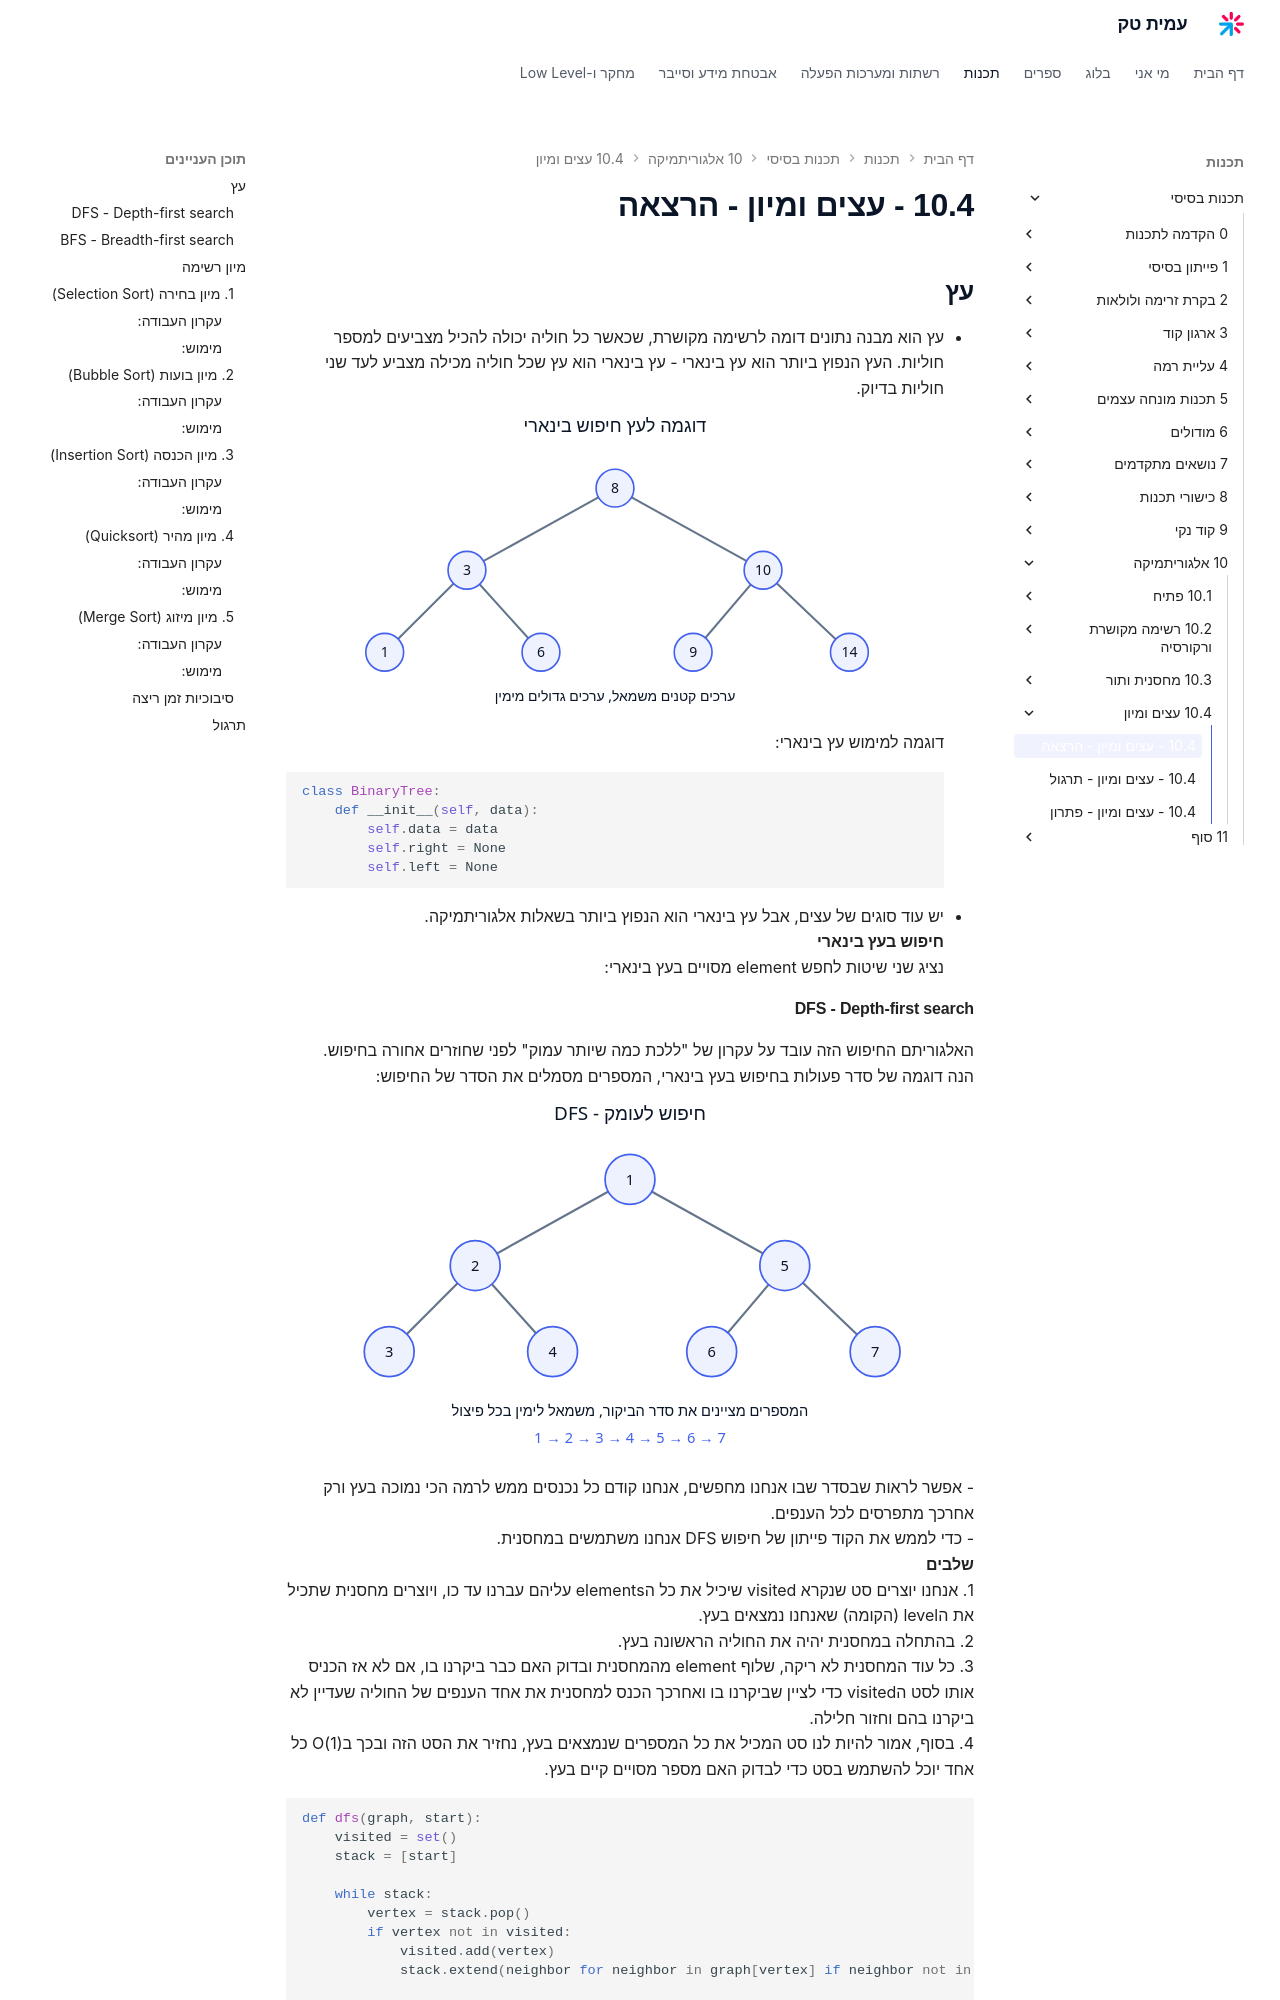

repository: AmitPinchasi/amittech · page: תכנות-בסיסי/10 - אלגוריתמיקה/10.4 - עצים ומיון/10.4 - עצים ומיון - הרצאה/index.html · generator: mkdocs

## עץ
- עץ הוא מבנה נתונים דומה לרשימה מקושרת, שכאשר כל חוליה יכולה להכיל מצביעים למספר חוליות. העץ הנפוץ ביותר הוא עץ בינארי - עץ בינארי הוא עץ שכל חוליה מכילה מצביע לעד שני חוליות בדיוק.
  ![דוגמה לעץ חיפוש בינארי](../../../images/originals/binary-search-tree.svg)
   דוגמה למימוש עץ בינארי:
```python
class BinaryTree:
	def __init__(self, data):
		self.data = data
		self.right = None
		self.left = None
```
- יש עוד סוגים של עצים, אבל עץ בינארי הוא הנפוץ ביותר בשאלות אלגוריתמיקה.
**חיפוש בעץ בינארי**
נציג שני שיטות לחפש element מסויים בעץ בינארי:
#### DFS - Depth-first search
האלגוריתם החיפוש הזה עובד על עקרון של "ללכת כמה שיותר עמוק" לפני שחוזרים אחורה בחיפוש.
הנה דוגמה של סדר פעולות בחיפוש בעץ בינארי, המספרים מסמלים את הסדר של החיפוש:
![חיפוש לעומק - DFS](../../../images/originals/dfs.svg)
- אפשר לראות שבסדר שבו אנחנו מחפשים, אנחנו קודם כל נכנסים ממש לרמה הכי נמוכה בעץ ורק אחרכך מתפרסים לכל הענפים.
- כדי לממש את הקוד פייתון של חיפוש DFS אנחנו משתמשים במחסנית.
**שלבים**
1.  אנחנו יוצרים סט שנקרא visited שיכיל את כל הelements עליהם עברנו עד כו, ויוצרים מחסנית שתכיל את הlevel (הקומה) שאנחנו נמצאים בעץ.
2. בהתחלה במחסנית יהיה את החוליה הראשונה בעץ.
3. כל עוד המחסנית לא ריקה, שלוף element מהמחסנית ובדוק האם כבר ביקרנו בו, אם לא אז הכניס אותו לסט הvisited כדי לציין שביקרנו בו ואחרכך הכנס למחסנית את אחד הענפים של החוליה שעדיין לא ביקרנו בהם וחזור חלילה.
4. בסוף, אמור להיות לנו סט המכיל את כל המספרים שנמצאים בעץ, נחזיר את הסט הזה ובכך בO(1) כל אחד יוכל להשתמש בסט כדי לבדוק האם מספר מסויים קיים בעץ.
```python
def dfs(graph, start):
    visited = set()
    stack = [start]

    while stack:
        vertex = stack.pop()
        if vertex not in visited:
            visited.add(vertex)
            stack.extend(neighbor for neighbor in graph[vertex] if neighbor not in visited)

    return visited
```
- עקבו אחרי הקוד, דבגו ותראו בעצמכם כיצד הוא עובד.
